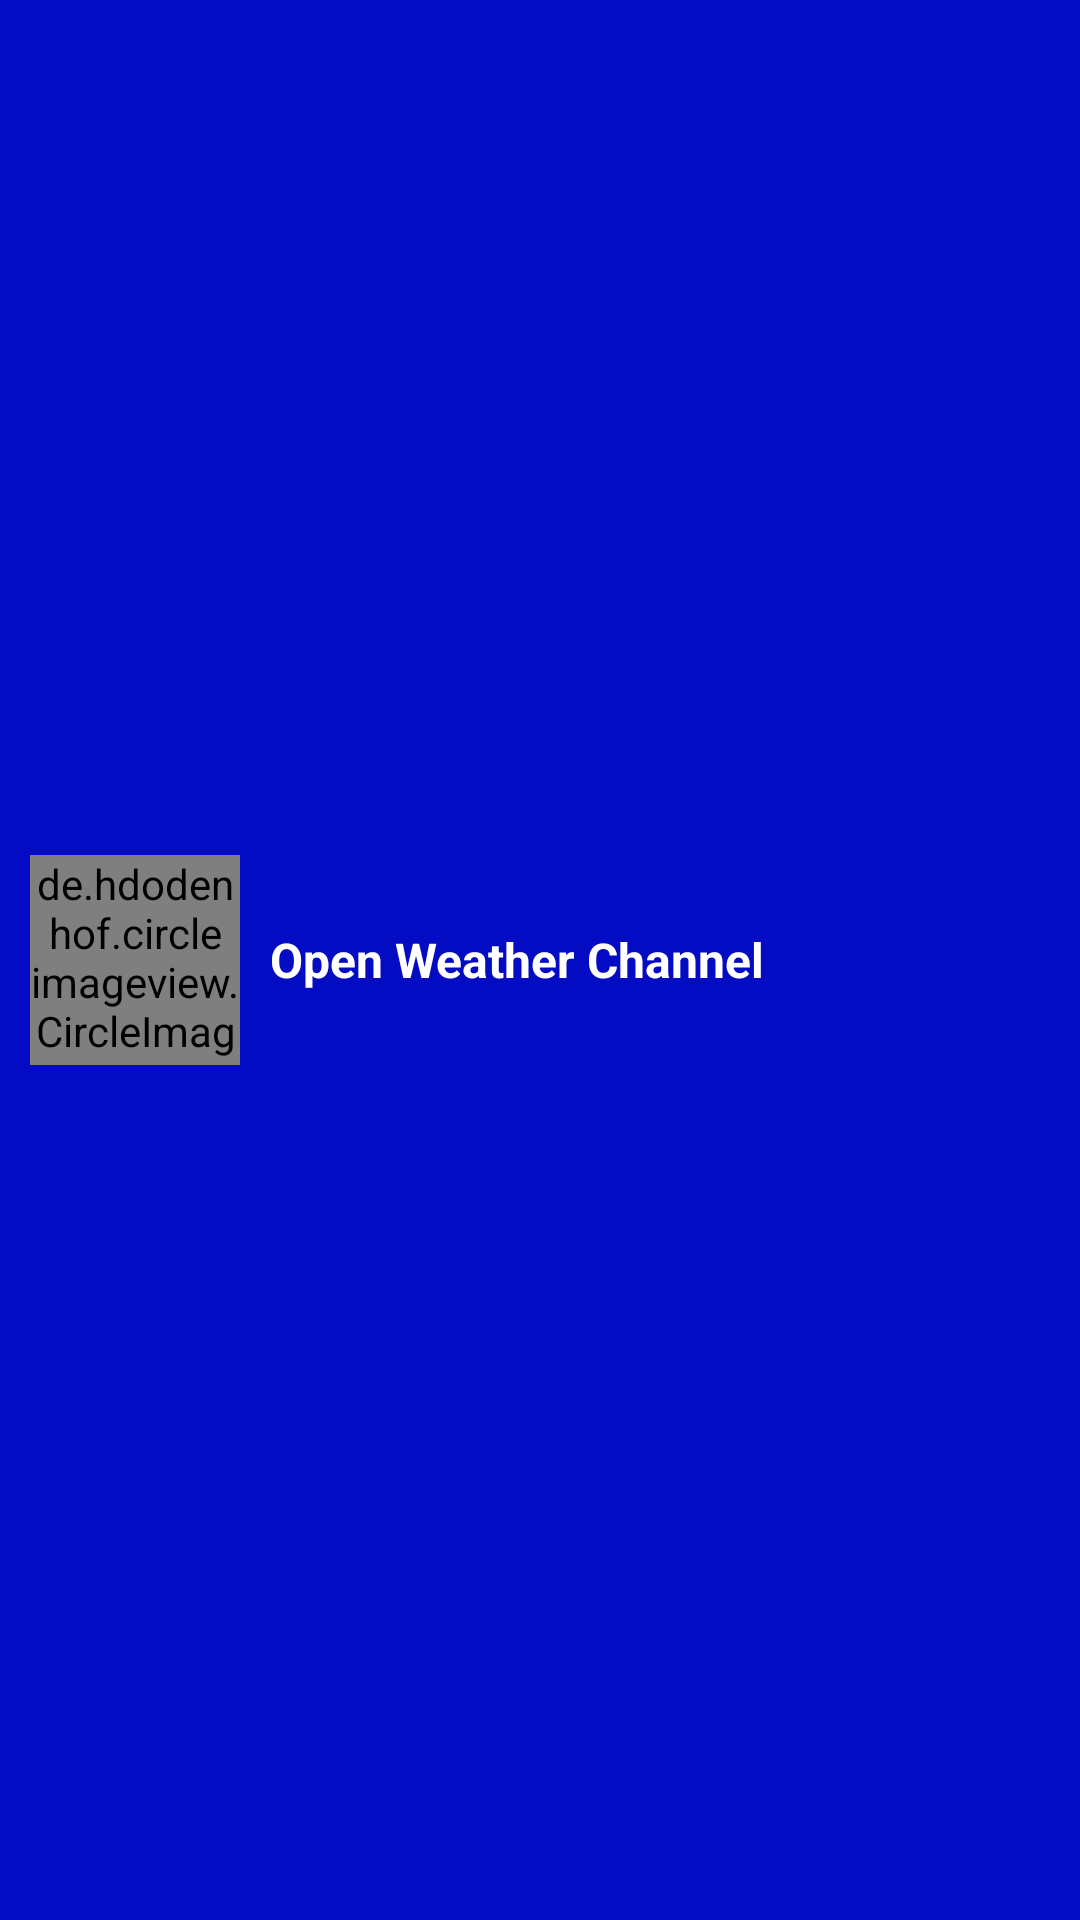

This screen was rendered from an Android layout file. Write that file and the resources it references.
<!-- AndroidManifest.xml: application theme AppTheme -->
<!-- res/layout/header_for_drawer.xml -->
<?xml version="1.0" encoding="utf-8"?>
<RelativeLayout xmlns:android="http://schemas.android.com/apk/res/android"
    xmlns:app="http://schemas.android.com/apk/res-auto"
    android:layout_width="match_parent"
    android:layout_height="100dp"
    android:background="@color/blue">


    <de.hdodenhof.circleimageview.CircleImageView
        android:layout_width="70dp"
        android:layout_height="70dp"
        android:id="@+id/header_image"
        android:src="@drawable/weatherlogo"
        app:civ_border_color="@color/white"
        app:civ_border_width="1dp"
        android:layout_centerVertical="true"
        android:layout_marginLeft="10dp"/>


    <TextView
        android:layout_width="wrap_content"
        android:layout_height="wrap_content"
        android:textSize="16sp"
        android:textColor="@color/white"
        android:textStyle="bold"
        android:layout_centerVertical="true"
        android:layout_marginLeft="10dp"
        android:text="Open Weather Channel"
        android:layout_toRightOf="@+id/header_image"/>




</RelativeLayout>
<!-- resources referenced by this layout -->
<resources>
  <color name="blue">#030CC3</color>
  <color name="white">#fff</color>
  <!-- drawable weatherlogo: png bitmap (drawable, 300765 bytes) -->
  <style name="AppTheme" parent="Theme.AppCompat.Light.NoActionBar">
          
          <item name="colorPrimary">@color/colorPrimary</item>
          <item name="colorPrimaryDark">@color/colorPrimaryDark</item>
          <item name="colorAccent">@color/colorAccent</item>
          <item name="color">@style/spinner_style</item>
  
          <item name="android:windowAnimationStyle">@style/windowAnimationTrasnition</item>
  
          <item name="android:windowFullscreen">true</item>
  
  
      </style>
  <color name="colorPrimary">#0091EA</color>
  <color name="colorPrimaryDark">#6200EA</color>
  <color name="colorAccent">#03DAC5</color>
  <style name="spinner_style">
  
          <item name="android:color">#fff</item>
  
      </style>
  <style name="windowAnimationTrasnition">
  
          <item name="android:windowEnterAnimation">@anim/fade_in</item>
          <item name="android:windowExitAnimation">@anim/fade_out</item>
  
      </style>
</resources>
